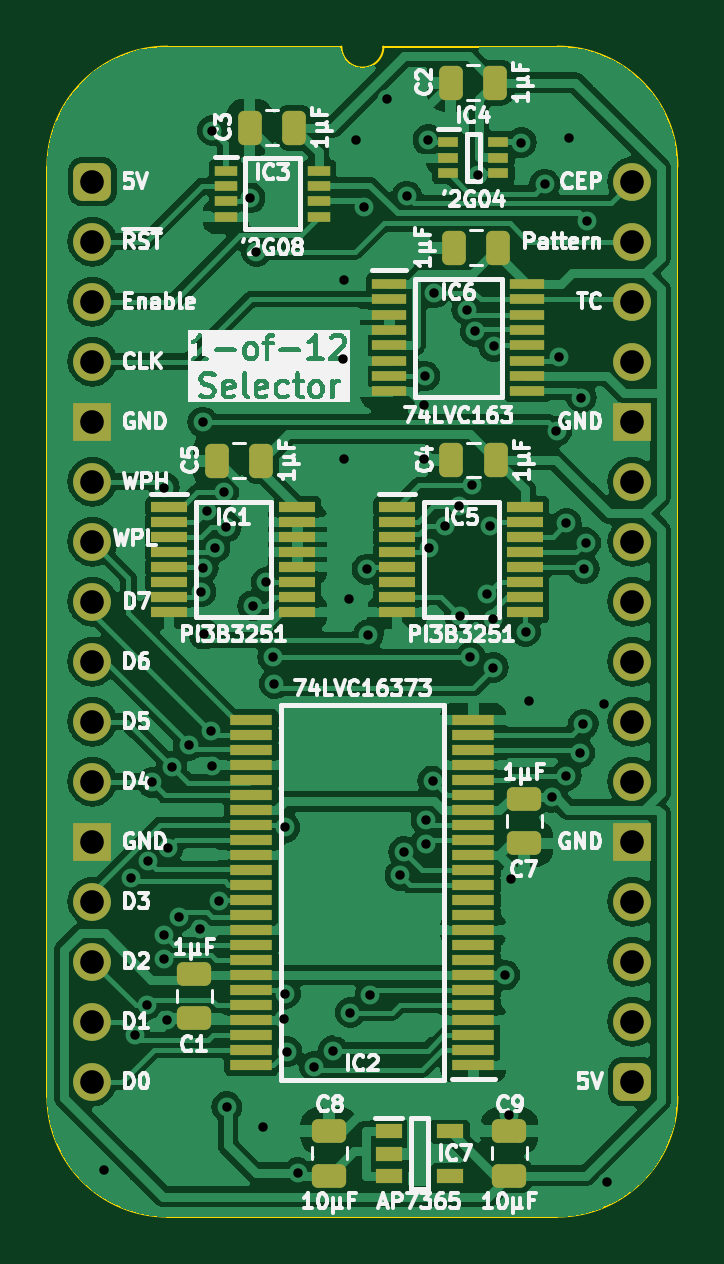
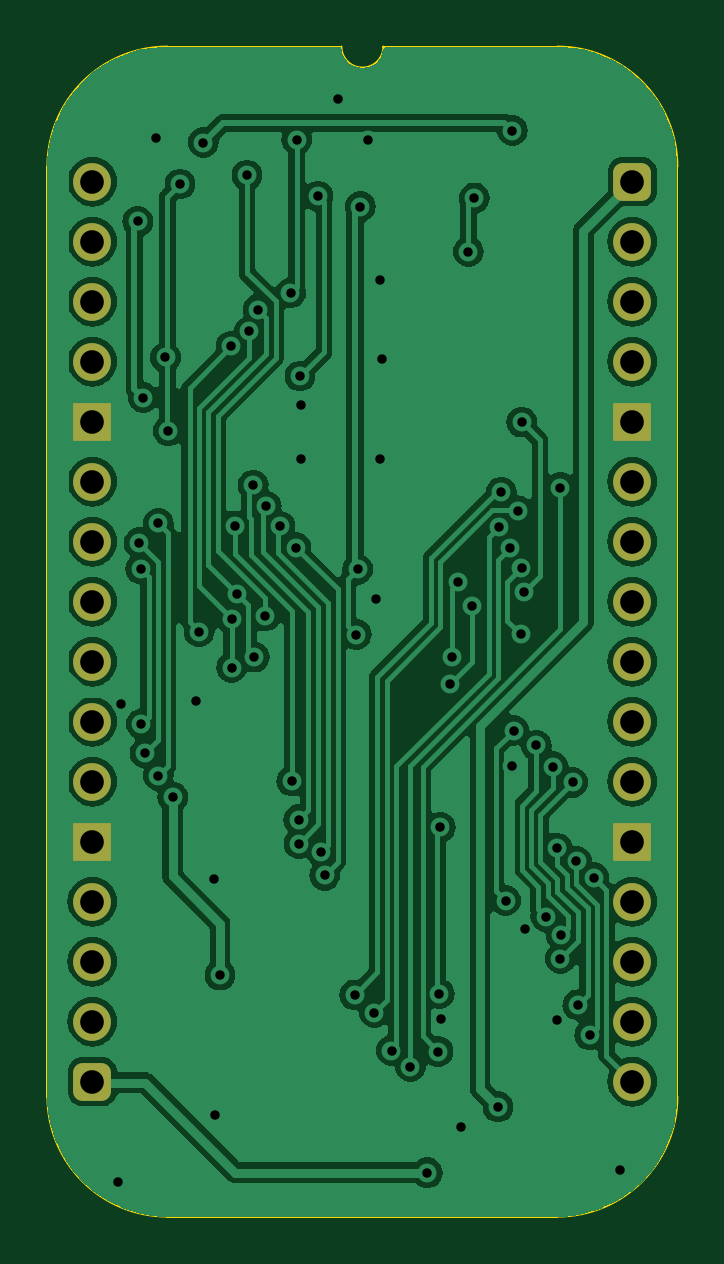
Circuit board: 11 layer files. Board 26.7 x 49.5 mm.
- bottom_copper: Pixel Doubler-B_Cu.gbl (98138 bytes)
- bottom_mask: Pixel Doubler-B_Mask.gbs (1886 bytes)
- paste: Pixel Doubler-B_Paste.gbp (464 bytes)
- bottom_silk: Pixel Doubler-B_Silkscreen.gbo (465 bytes)
- outline: Pixel Doubler-Edge_Cuts.gm1 (1087 bytes)
- top_copper: Pixel Doubler-F_Cu.gtl (150383 bytes)
- top_mask: Pixel Doubler-F_Mask.gts (5795 bytes)
- paste: Pixel Doubler-F_Paste.gtp (4918 bytes)
- top_silk: Pixel Doubler-F_Silkscreen.gto (107381 bytes)
- drill: Pixel Doubler-NPTH.drl (265 bytes)
- drill: Pixel Doubler-PTH.drl (2164 bytes)

=== bottom_copper: Pixel Doubler-B_Cu.gbl (98138 bytes, source omitted) ===
=== bottom_mask: Pixel Doubler-B_Mask.gbs (1886 bytes, source withheld) ===
=== paste: Pixel Doubler-B_Paste.gbp ===
%TF.GenerationSoftware,KiCad,Pcbnew,8.0.4*%
%TF.CreationDate,2024-08-14T09:23:15+02:00*%
%TF.ProjectId,Pixel Doubler,50697865-6c20-4446-9f75-626c65722e6b,V0*%
%TF.SameCoordinates,PX54c81a0PY37b6b20*%
%TF.FileFunction,Paste,Bot*%
%TF.FilePolarity,Positive*%
%FSLAX46Y46*%
G04 Gerber Fmt 4.6, Leading zero omitted, Abs format (unit mm)*
G04 Created by KiCad (PCBNEW 8.0.4) date 2024-08-14 09:23:15*
%MOMM*%
%LPD*%
G01*
G04 APERTURE LIST*
G04 APERTURE END LIST*
M02*

=== bottom_silk: Pixel Doubler-B_Silkscreen.gbo ===
%TF.GenerationSoftware,KiCad,Pcbnew,8.0.4*%
%TF.CreationDate,2024-08-14T09:23:15+02:00*%
%TF.ProjectId,Pixel Doubler,50697865-6c20-4446-9f75-626c65722e6b,V0*%
%TF.SameCoordinates,PX54c81a0PY37b6b20*%
%TF.FileFunction,Legend,Bot*%
%TF.FilePolarity,Positive*%
%FSLAX46Y46*%
G04 Gerber Fmt 4.6, Leading zero omitted, Abs format (unit mm)*
G04 Created by KiCad (PCBNEW 8.0.4) date 2024-08-14 09:23:15*
%MOMM*%
%LPD*%
G01*
G04 APERTURE LIST*
G04 APERTURE END LIST*
M02*

=== outline: Pixel Doubler-Edge_Cuts.gm1 ===
%TF.GenerationSoftware,KiCad,Pcbnew,8.0.4*%
%TF.CreationDate,2024-08-14T09:23:15+02:00*%
%TF.ProjectId,Pixel Doubler,50697865-6c20-4446-9f75-626c65722e6b,V0*%
%TF.SameCoordinates,PX54c81a0PY37b6b20*%
%TF.FileFunction,Profile,NP*%
%FSLAX46Y46*%
G04 Gerber Fmt 4.6, Leading zero omitted, Abs format (unit mm)*
G04 Created by KiCad (PCBNEW 8.0.4) date 2024-08-14 09:23:15*
%MOMM*%
%LPD*%
G01*
G04 APERTURE LIST*
%TA.AperFunction,Profile*%
%ADD10C,0.100000*%
%TD*%
G04 APERTURE END LIST*
D10*
%TO.C,J1*%
X-1905000Y635000D02*
X-1905000Y-38735000D01*
X10541000Y5715000D02*
X3175000Y5715000D01*
X19685000Y5715000D02*
X12319000Y5715000D01*
X19685000Y-43815000D02*
X3175000Y-43815000D01*
X24765000Y-38735000D02*
X24765000Y635000D01*
X-1905000Y635000D02*
G75*
G02*
X3175000Y5715000I5080002J-2D01*
G01*
X3175000Y-43815000D02*
G75*
G02*
X-1905000Y-38735000I0J5080000D01*
G01*
X12319000Y5715000D02*
G75*
G02*
X10541000Y5715000I-889000J0D01*
G01*
X19685000Y5715000D02*
G75*
G02*
X24765000Y635000I0J-5080000D01*
G01*
X24765000Y-38735000D02*
G75*
G02*
X19685000Y-43815000I-5080000J0D01*
G01*
%TD*%
M02*

=== top_copper: Pixel Doubler-F_Cu.gtl (150383 bytes, source omitted) ===
=== top_mask: Pixel Doubler-F_Mask.gts ===
%TF.GenerationSoftware,KiCad,Pcbnew,8.0.4*%
%TF.CreationDate,2024-08-14T09:23:15+02:00*%
%TF.ProjectId,Pixel Doubler,50697865-6c20-4446-9f75-626c65722e6b,V0*%
%TF.SameCoordinates,PX54c81a0PY37b6b20*%
%TF.FileFunction,Soldermask,Top*%
%TF.FilePolarity,Negative*%
%FSLAX46Y46*%
G04 Gerber Fmt 4.6, Leading zero omitted, Abs format (unit mm)*
G04 Created by KiCad (PCBNEW 8.0.4) date 2024-08-14 09:23:15*
%MOMM*%
%LPD*%
G01*
G04 APERTURE LIST*
G04 Aperture macros list*
%AMRoundRect*
0 Rectangle with rounded corners*
0 $1 Rounding radius*
0 $2 $3 $4 $5 $6 $7 $8 $9 X,Y pos of 4 corners*
0 Add a 4 corners polygon primitive as box body*
4,1,4,$2,$3,$4,$5,$6,$7,$8,$9,$2,$3,0*
0 Add four circle primitives for the rounded corners*
1,1,$1+$1,$2,$3*
1,1,$1+$1,$4,$5*
1,1,$1+$1,$6,$7*
1,1,$1+$1,$8,$9*
0 Add four rect primitives between the rounded corners*
20,1,$1+$1,$2,$3,$4,$5,0*
20,1,$1+$1,$4,$5,$6,$7,0*
20,1,$1+$1,$6,$7,$8,$9,0*
20,1,$1+$1,$8,$9,$2,$3,0*%
G04 Aperture macros list end*
%ADD10RoundRect,0.250000X0.475000X-0.250000X0.475000X0.250000X-0.475000X0.250000X-0.475000X-0.250000X0*%
%ADD11RoundRect,0.400000X-0.400000X-0.400000X0.400000X-0.400000X0.400000X0.400000X-0.400000X0.400000X0*%
%ADD12O,1.600000X1.600000*%
%ADD13R,1.600000X1.600000*%
%ADD14RoundRect,0.250000X0.250000X0.475000X-0.250000X0.475000X-0.250000X-0.475000X0.250000X-0.475000X0*%
%ADD15R,0.950000X0.450000*%
%ADD16R,1.450000X0.450000*%
%ADD17R,1.525000X0.430000*%
%ADD18RoundRect,0.250000X-0.475000X0.250000X-0.475000X-0.250000X0.475000X-0.250000X0.475000X0.250000X0*%
%ADD19R,1.150000X0.600000*%
%ADD20R,1.800000X0.430000*%
%ADD21R,0.875000X0.450000*%
G04 APERTURE END LIST*
D10*
%TO.C,C9*%
X17653000Y-42082000D03*
X17653000Y-40182000D03*
%TD*%
D11*
%TO.C,J1*%
X0Y0D03*
D12*
X0Y-2540000D03*
X0Y-5080000D03*
X0Y-7620000D03*
D13*
X0Y-10160000D03*
D12*
X0Y-12700000D03*
X0Y-15240000D03*
X0Y-17780000D03*
X0Y-20320000D03*
X0Y-22860000D03*
X0Y-25400000D03*
D13*
X0Y-27940000D03*
D12*
X0Y-30480000D03*
X0Y-33020000D03*
X0Y-35560000D03*
X0Y-38100000D03*
D11*
X22860000Y-38100000D03*
D12*
X22860000Y-35560000D03*
X22860000Y-33020000D03*
X22860000Y-30480000D03*
D13*
X22860000Y-27940000D03*
D12*
X22860000Y-25400000D03*
X22860000Y-22860000D03*
X22860000Y-20320000D03*
X22860000Y-17780000D03*
X22860000Y-15240000D03*
X22860000Y-12700000D03*
D13*
X22860000Y-10160000D03*
D12*
X22860000Y-7620000D03*
X22860000Y-5080000D03*
X22860000Y-2540000D03*
X22860000Y0D03*
%TD*%
D14*
%TO.C,C3*%
X8554000Y2286000D03*
X6654000Y2286000D03*
%TD*%
%TO.C,C4*%
X17088400Y-11785600D03*
X15188400Y-11785600D03*
%TD*%
%TO.C,C6*%
X17190000Y-2794000D03*
X15290000Y-2794000D03*
%TD*%
%TO.C,C5*%
X7157000Y-11811000D03*
X5257000Y-11811000D03*
%TD*%
D15*
%TO.C,IC3*%
X5645000Y467000D03*
X5645000Y-183000D03*
X5645000Y-833000D03*
X5645000Y-1483000D03*
X9595000Y-1483000D03*
X9595000Y-833000D03*
X9595000Y-183000D03*
X9595000Y467000D03*
%TD*%
D16*
%TO.C,IC6*%
X12569000Y-4329000D03*
X12569000Y-4979000D03*
X12569000Y-5629000D03*
X12569000Y-6279000D03*
X12569000Y-6929000D03*
X12569000Y-7579000D03*
X12569000Y-8229000D03*
X12569000Y-8879000D03*
X18419000Y-8879000D03*
X18419000Y-8229000D03*
X18419000Y-7579000D03*
X18419000Y-6929000D03*
X18419000Y-6279000D03*
X18419000Y-5629000D03*
X18419000Y-4979000D03*
X18419000Y-4329000D03*
%TD*%
D17*
%TO.C,IC1*%
X3257000Y-13780000D03*
X3257000Y-14414000D03*
X3257000Y-15050000D03*
X3257000Y-15684000D03*
X3257000Y-16320000D03*
X3257000Y-16954000D03*
X3257000Y-17590000D03*
X3257000Y-18224000D03*
X8681000Y-18224000D03*
X8681000Y-17590000D03*
X8681000Y-16954000D03*
X8681000Y-16320000D03*
X8681000Y-15684000D03*
X8681000Y-15050000D03*
X8681000Y-14414000D03*
X8681000Y-13780000D03*
%TD*%
D18*
%TO.C,C1*%
X4318000Y-33528000D03*
X4318000Y-35428000D03*
%TD*%
D10*
%TO.C,C8*%
X10033000Y-42082000D03*
X10033000Y-40182000D03*
%TD*%
D19*
%TO.C,IC7*%
X12543000Y-40198000D03*
X12543000Y-41148000D03*
X12543000Y-42098000D03*
X15143000Y-42098000D03*
X15143000Y-40198000D03*
%TD*%
D14*
%TO.C,C2*%
X17063000Y4191000D03*
X15163000Y4191000D03*
%TD*%
D18*
%TO.C,C7*%
X18288000Y-26117000D03*
X18288000Y-28017000D03*
%TD*%
D17*
%TO.C,IC5*%
X12909000Y-13780000D03*
X12909000Y-14414000D03*
X12909000Y-15050000D03*
X12909000Y-15684000D03*
X12909000Y-16320000D03*
X12909000Y-16954000D03*
X12909000Y-17590000D03*
X12909000Y-18224000D03*
X18333000Y-18224000D03*
X18333000Y-17590000D03*
X18333000Y-16954000D03*
X18333000Y-16320000D03*
X18333000Y-15684000D03*
X18333000Y-15050000D03*
X18333000Y-14414000D03*
X18333000Y-13780000D03*
%TD*%
D20*
%TO.C,IC2*%
X16130000Y-37401000D03*
X16130000Y-36767000D03*
X16130000Y-36131000D03*
X16130000Y-35497000D03*
X16130000Y-34861000D03*
X16130000Y-34227000D03*
X16130000Y-33591000D03*
X16130000Y-32957000D03*
X16130000Y-32321000D03*
X16130000Y-31687000D03*
X16130000Y-31051000D03*
X16130000Y-30417000D03*
X16130000Y-29781000D03*
X16130000Y-29147000D03*
X16130000Y-28511000D03*
X16130000Y-27877000D03*
X16130000Y-27241000D03*
X16130000Y-26607000D03*
X16130000Y-25971000D03*
X16130000Y-25337000D03*
X16130000Y-24701000D03*
X16130000Y-24067000D03*
X16130000Y-23431000D03*
X16130000Y-22797000D03*
X6730000Y-22797000D03*
X6730000Y-23431000D03*
X6730000Y-24067000D03*
X6730000Y-24701000D03*
X6730000Y-25337000D03*
X6730000Y-25971000D03*
X6730000Y-26607000D03*
X6730000Y-27241000D03*
X6730000Y-27877000D03*
X6730000Y-28511000D03*
X6730000Y-29147000D03*
X6730000Y-29781000D03*
X6730000Y-30417000D03*
X6730000Y-31051000D03*
X6730000Y-31687000D03*
X6730000Y-32321000D03*
X6730000Y-32957000D03*
X6730000Y-33591000D03*
X6730000Y-34227000D03*
X6730000Y-34861000D03*
X6730000Y-35497000D03*
X6730000Y-36131000D03*
X6730000Y-36767000D03*
X6730000Y-37401000D03*
%TD*%
D21*
%TO.C,IC4*%
X15067000Y1666000D03*
X15067000Y1016000D03*
X15067000Y366000D03*
X17191000Y366000D03*
X17191000Y1016000D03*
X17191000Y1666000D03*
%TD*%
M02*

=== paste: Pixel Doubler-F_Paste.gtp ===
%TF.GenerationSoftware,KiCad,Pcbnew,8.0.4*%
%TF.CreationDate,2024-08-14T09:23:15+02:00*%
%TF.ProjectId,Pixel Doubler,50697865-6c20-4446-9f75-626c65722e6b,V0*%
%TF.SameCoordinates,PX54c81a0PY37b6b20*%
%TF.FileFunction,Paste,Top*%
%TF.FilePolarity,Positive*%
%FSLAX46Y46*%
G04 Gerber Fmt 4.6, Leading zero omitted, Abs format (unit mm)*
G04 Created by KiCad (PCBNEW 8.0.4) date 2024-08-14 09:23:15*
%MOMM*%
%LPD*%
G01*
G04 APERTURE LIST*
G04 Aperture macros list*
%AMRoundRect*
0 Rectangle with rounded corners*
0 $1 Rounding radius*
0 $2 $3 $4 $5 $6 $7 $8 $9 X,Y pos of 4 corners*
0 Add a 4 corners polygon primitive as box body*
4,1,4,$2,$3,$4,$5,$6,$7,$8,$9,$2,$3,0*
0 Add four circle primitives for the rounded corners*
1,1,$1+$1,$2,$3*
1,1,$1+$1,$4,$5*
1,1,$1+$1,$6,$7*
1,1,$1+$1,$8,$9*
0 Add four rect primitives between the rounded corners*
20,1,$1+$1,$2,$3,$4,$5,0*
20,1,$1+$1,$4,$5,$6,$7,0*
20,1,$1+$1,$6,$7,$8,$9,0*
20,1,$1+$1,$8,$9,$2,$3,0*%
G04 Aperture macros list end*
%ADD10RoundRect,0.250000X0.475000X-0.250000X0.475000X0.250000X-0.475000X0.250000X-0.475000X-0.250000X0*%
%ADD11RoundRect,0.250000X0.250000X0.475000X-0.250000X0.475000X-0.250000X-0.475000X0.250000X-0.475000X0*%
%ADD12R,0.950000X0.450000*%
%ADD13R,1.450000X0.450000*%
%ADD14R,1.525000X0.430000*%
%ADD15RoundRect,0.250000X-0.475000X0.250000X-0.475000X-0.250000X0.475000X-0.250000X0.475000X0.250000X0*%
%ADD16R,1.150000X0.600000*%
%ADD17R,1.800000X0.430000*%
%ADD18R,0.875000X0.450000*%
G04 APERTURE END LIST*
D10*
%TO.C,C9*%
X17653000Y-42082000D03*
X17653000Y-40182000D03*
%TD*%
D11*
%TO.C,C3*%
X8554000Y2286000D03*
X6654000Y2286000D03*
%TD*%
%TO.C,C4*%
X17088400Y-11785600D03*
X15188400Y-11785600D03*
%TD*%
%TO.C,C6*%
X17190000Y-2794000D03*
X15290000Y-2794000D03*
%TD*%
%TO.C,C5*%
X7157000Y-11811000D03*
X5257000Y-11811000D03*
%TD*%
D12*
%TO.C,IC3*%
X5645000Y467000D03*
X5645000Y-183000D03*
X5645000Y-833000D03*
X5645000Y-1483000D03*
X9595000Y-1483000D03*
X9595000Y-833000D03*
X9595000Y-183000D03*
X9595000Y467000D03*
%TD*%
D13*
%TO.C,IC6*%
X12569000Y-4329000D03*
X12569000Y-4979000D03*
X12569000Y-5629000D03*
X12569000Y-6279000D03*
X12569000Y-6929000D03*
X12569000Y-7579000D03*
X12569000Y-8229000D03*
X12569000Y-8879000D03*
X18419000Y-8879000D03*
X18419000Y-8229000D03*
X18419000Y-7579000D03*
X18419000Y-6929000D03*
X18419000Y-6279000D03*
X18419000Y-5629000D03*
X18419000Y-4979000D03*
X18419000Y-4329000D03*
%TD*%
D14*
%TO.C,IC1*%
X3257000Y-13780000D03*
X3257000Y-14414000D03*
X3257000Y-15050000D03*
X3257000Y-15684000D03*
X3257000Y-16320000D03*
X3257000Y-16954000D03*
X3257000Y-17590000D03*
X3257000Y-18224000D03*
X8681000Y-18224000D03*
X8681000Y-17590000D03*
X8681000Y-16954000D03*
X8681000Y-16320000D03*
X8681000Y-15684000D03*
X8681000Y-15050000D03*
X8681000Y-14414000D03*
X8681000Y-13780000D03*
%TD*%
D15*
%TO.C,C1*%
X4318000Y-33528000D03*
X4318000Y-35428000D03*
%TD*%
D10*
%TO.C,C8*%
X10033000Y-42082000D03*
X10033000Y-40182000D03*
%TD*%
D16*
%TO.C,IC7*%
X12543000Y-40198000D03*
X12543000Y-41148000D03*
X12543000Y-42098000D03*
X15143000Y-42098000D03*
X15143000Y-40198000D03*
%TD*%
D11*
%TO.C,C2*%
X17063000Y4191000D03*
X15163000Y4191000D03*
%TD*%
D15*
%TO.C,C7*%
X18288000Y-26117000D03*
X18288000Y-28017000D03*
%TD*%
D14*
%TO.C,IC5*%
X12909000Y-13780000D03*
X12909000Y-14414000D03*
X12909000Y-15050000D03*
X12909000Y-15684000D03*
X12909000Y-16320000D03*
X12909000Y-16954000D03*
X12909000Y-17590000D03*
X12909000Y-18224000D03*
X18333000Y-18224000D03*
X18333000Y-17590000D03*
X18333000Y-16954000D03*
X18333000Y-16320000D03*
X18333000Y-15684000D03*
X18333000Y-15050000D03*
X18333000Y-14414000D03*
X18333000Y-13780000D03*
%TD*%
D17*
%TO.C,IC2*%
X16130000Y-37401000D03*
X16130000Y-36767000D03*
X16130000Y-36131000D03*
X16130000Y-35497000D03*
X16130000Y-34861000D03*
X16130000Y-34227000D03*
X16130000Y-33591000D03*
X16130000Y-32957000D03*
X16130000Y-32321000D03*
X16130000Y-31687000D03*
X16130000Y-31051000D03*
X16130000Y-30417000D03*
X16130000Y-29781000D03*
X16130000Y-29147000D03*
X16130000Y-28511000D03*
X16130000Y-27877000D03*
X16130000Y-27241000D03*
X16130000Y-26607000D03*
X16130000Y-25971000D03*
X16130000Y-25337000D03*
X16130000Y-24701000D03*
X16130000Y-24067000D03*
X16130000Y-23431000D03*
X16130000Y-22797000D03*
X6730000Y-22797000D03*
X6730000Y-23431000D03*
X6730000Y-24067000D03*
X6730000Y-24701000D03*
X6730000Y-25337000D03*
X6730000Y-25971000D03*
X6730000Y-26607000D03*
X6730000Y-27241000D03*
X6730000Y-27877000D03*
X6730000Y-28511000D03*
X6730000Y-29147000D03*
X6730000Y-29781000D03*
X6730000Y-30417000D03*
X6730000Y-31051000D03*
X6730000Y-31687000D03*
X6730000Y-32321000D03*
X6730000Y-32957000D03*
X6730000Y-33591000D03*
X6730000Y-34227000D03*
X6730000Y-34861000D03*
X6730000Y-35497000D03*
X6730000Y-36131000D03*
X6730000Y-36767000D03*
X6730000Y-37401000D03*
%TD*%
D18*
%TO.C,IC4*%
X15067000Y1666000D03*
X15067000Y1016000D03*
X15067000Y366000D03*
X17191000Y366000D03*
X17191000Y1016000D03*
X17191000Y1666000D03*
%TD*%
M02*

=== top_silk: Pixel Doubler-F_Silkscreen.gto (107381 bytes, source omitted) ===
=== drill: Pixel Doubler-NPTH.drl ===
M48
; DRILL file {KiCad 8.0.4} date 2024-08-14T09:23:17+0200
; FORMAT={-:-/ absolute / inch / decimal}
; #@! TF.CreationDate,2024-08-14T09:23:17+02:00
; #@! TF.GenerationSoftware,Kicad,Pcbnew,8.0.4
; #@! TF.FileFunction,NonPlated,1,2,NPTH
FMAT,2
INCH
%
G90
G05
M30

=== drill: Pixel Doubler-PTH.drl ===
M48
; DRILL file {KiCad 8.0.4} date 2024-08-14T09:23:17+0200
; FORMAT={-:-/ absolute / inch / decimal}
; #@! TF.CreationDate,2024-08-14T09:23:17+02:00
; #@! TF.GenerationSoftware,Kicad,Pcbnew,8.0.4
; #@! TF.FileFunction,Plated,1,2,PTH
FMAT,2
INCH
; #@! TA.AperFunction,Plated,PTH,ViaDrill
T1C0.0157
; #@! TA.AperFunction,Plated,PTH,ComponentDrill
T2C0.0394
%
G90
G05
T1
X0.02Y-1.648
X0.0644Y-1.1601
X0.0709Y-1.422
X0.0907Y-1.3722
X0.0932Y-1.1329
X0.0995Y-1.0012
X0.1189Y-1.255
X0.12Y-0.51
X0.12Y-1.295
X0.125Y-1.397
X0.1257Y-1.1107
X0.1327Y-0.975
X0.1446Y-1.2251
X0.1602Y-0.9398
X0.1798Y-1.2452
X0.1807Y-0.6837
X0.1842Y-0.4008
X0.1848Y-0.6444
X0.1859Y-0.7541
X0.1913Y-0.5488
X0.1981Y-0.9149
X0.2Y0.085
X0.2Y-0.9732
X0.2043Y-0.6102
X0.2113Y-1.1986
X0.2187Y-0.5176
X0.2228Y-0.5754
X0.224Y-1.542
X0.2634Y-0.0273
X0.2674Y-0.7066
X0.2734Y-0.1169
X0.285Y-1.575
X0.29Y-0.6675
X0.3007Y-0.7926
X0.3032Y-0.8369
X0.3191Y-1.3963
X0.3206Y-1.0765
X0.3218Y-1.3536
X0.324Y-1.45
X0.342Y-1.652
X0.37Y-1.475
X0.4015Y-1.4483
X0.418Y-0.296
X0.42Y-0.164
X0.42Y-0.462
X0.4269Y-0.6949
X0.43Y-1.385
X0.44Y0.0697
X0.4533Y-0.0417
X0.458Y-0.646
X0.46Y-0.755
X0.463Y-1.3556
X0.491Y0.137
X0.5128Y-1.1561
X0.5187Y-1.1171
X0.524Y-0.0244
X0.552Y-0.372
X0.552Y-0.462
X0.554Y-0.324
X0.5556Y-1.1035
X0.5561Y-1.0638
X0.5594Y0.0697
X0.5608Y-0.6099
X0.5675Y-0.9988
X0.5698Y-0.1856
X0.5874Y-0.5747
X0.6104Y-0.5414
X0.612Y-0.724
X0.6239Y-0.2132
X0.63Y-0.7924
X0.632Y-0.506
X0.6384Y-0.2498
X0.6424Y0.0106
X0.6583Y-0.6866
X0.6624Y-0.5739
X0.668Y-0.7289
X0.668Y-0.81
X0.6689Y-0.2747
X0.6873Y-1.3225
X0.695Y-1.555
X0.698Y-1.162
X0.715Y0.065
X0.722Y-0.75
X0.728Y-0.866
X0.754Y-0.004
X0.766Y-1.026
X0.7735Y-0.4155
X0.7782Y-0.2929
X0.79Y-0.5697
X0.79Y-0.99
X0.7946Y0.0729
X0.812Y-0.952
X0.815Y-0.36
X0.8183Y-0.904
X0.8196Y-0.6454
X0.822Y-0.602
X0.8243Y-0.0663
X0.852Y-0.87
X0.857Y-1.667
T2
X0.0Y0.0
X0.0Y-0.1
X0.0Y-0.2
X0.0Y-0.3
X0.0Y-0.4
X0.0Y-0.5
X0.0Y-0.6
X0.0Y-0.7
X0.0Y-0.8
X0.0Y-0.9
X0.0Y-1.0
X0.0Y-1.1
X0.0Y-1.2
X0.0Y-1.3
X0.0Y-1.4
X0.0Y-1.5
X0.9Y0.0
X0.9Y-0.1
X0.9Y-0.2
X0.9Y-0.3
X0.9Y-0.4
X0.9Y-0.5
X0.9Y-0.6
X0.9Y-0.7
X0.9Y-0.8
X0.9Y-0.9
X0.9Y-1.0
X0.9Y-1.1
X0.9Y-1.2
X0.9Y-1.3
X0.9Y-1.4
X0.9Y-1.5
M30
